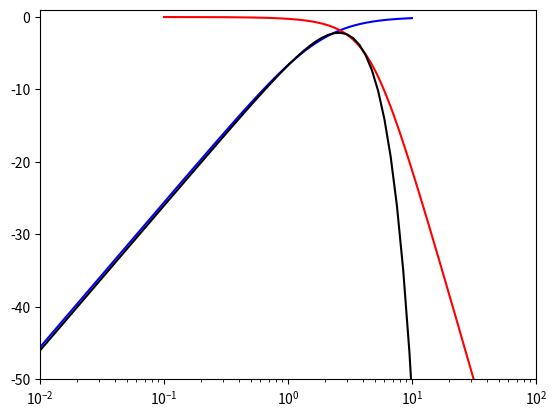

The matplotlib source for this figure:
import numpy as np
import matplotlib.pyplot as plot
from scipy import signal

fig1, ax1 = plot.subplots()
b, a = signal.bessel(1,1.9,"high", analog=True,norm="mag")
w, h = signal.freqs(b,a)
ax1.semilogx(w,20*np.log10(abs(h)),color="blue")
b, a = signal.bessel(3,3.3,"low", analog=True,norm="mag")
w, h = signal.freqs(b,a)
ax1.semilogx(w,20*np.log10(abs(h)),color="red")
expr="x*(0.5*np.e**((-x**(2))/(2*(2.57**(2)))))"
x=np.logspace(-2,3,100)
y=(20*np.log10(eval(expr)))
ax1.semilogx(x,y,color="black")
ax1.set_xlim(0.01,100)
ax1.set_ylim(-50,1)

plot.show()
